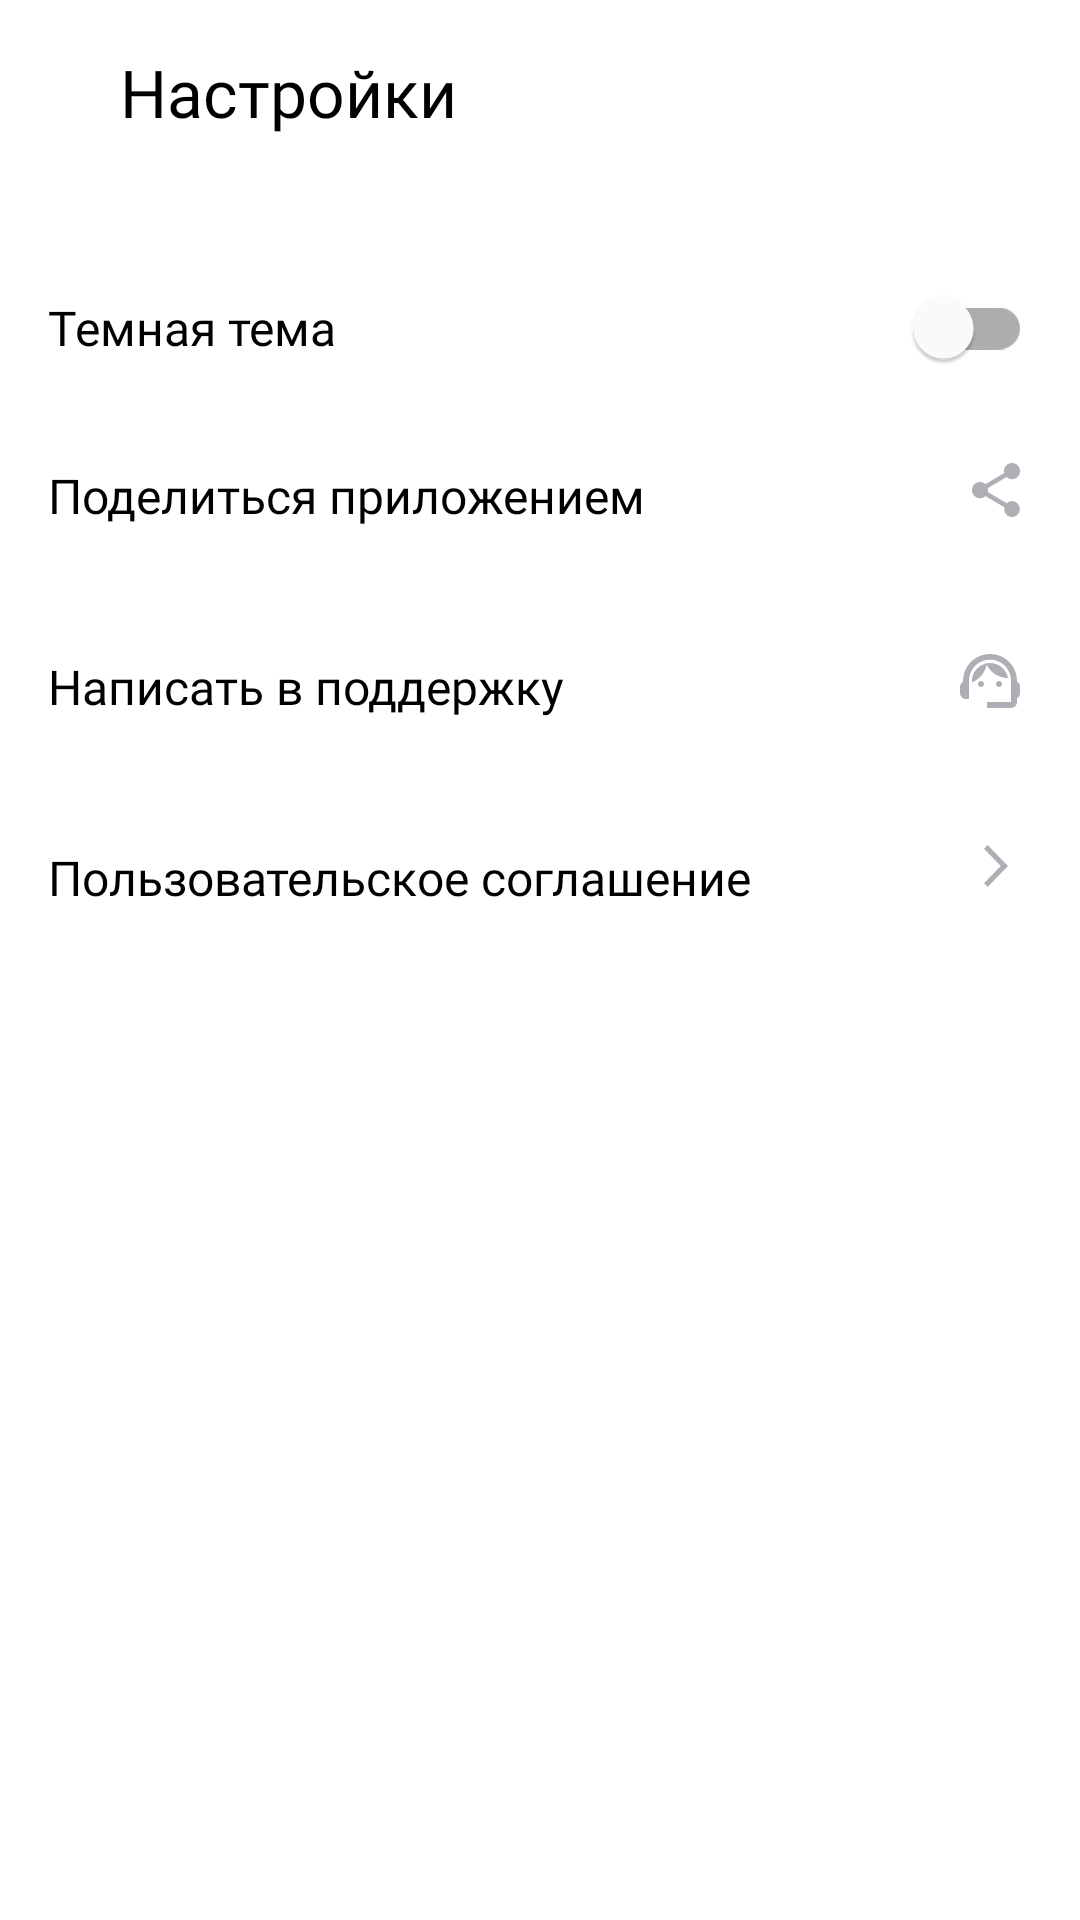

This screen was rendered from an Android layout file. Write that file and the resources it references.
<!-- AndroidManifest.xml: application theme Theme.PlaylistMaker -->
<!-- res/layout/activity_settings.xml -->
<?xml version="1.0" encoding="utf-8"?>
<FrameLayout xmlns:android="http://schemas.android.com/apk/res/android"
    xmlns:tools="http://schemas.android.com/tools"
    android:layout_width="match_parent"
    android:layout_height="match_parent"
    android:fitsSystemWindows="true">

    <LinearLayout
        android:layout_width="match_parent"
        android:layout_height="match_parent"
        android:orientation="vertical"
        android:paddingHorizontal="@dimen/padding_horizontal">

        <LinearLayout
            android:layout_width="match_parent"
            android:layout_height="wrap_content"
            android:orientation="horizontal"
            android:paddingVertical="16dp"
            android:layout_marginBottom="@dimen/top_bar_margin_bottom">

            <ImageView
                android:id="@+id/btn_back"
                style="@style/TopBarIconBack" />

            <TextView
                style="@style/TopBarText"
                android:text="@string/settings" />
        </LinearLayout>

        <FrameLayout
            android:layout_width="match_parent"
            android:layout_height="wrap_content">

            <TextView
                android:text="@string/dark_theme"
                android:layout_gravity="center_vertical"
                style="@style/SettingsMenuText" />

            <com.google.android.material.switchmaterial.SwitchMaterial
                android:id="@+id/themeSwitcher"
                android:layout_width="wrap_content"
                android:layout_height="wrap_content"
                android:layout_gravity="end"/>
        </FrameLayout>

        <FrameLayout
            android:id="@+id/btn_share"
            android:layout_width="match_parent"
            android:layout_height="wrap_content"
            android:paddingVertical="@dimen/settings_padding_vertical">

            <TextView
                android:text="@string/share"
                style="@style/SettingsMenuText" />

            <ImageView
                style="@style/SettingsMenuIcon"
                android:src="@drawable/ic_share"
                android:layout_marginRight="4dp"/>
        </FrameLayout>

        <FrameLayout
            android:id="@+id/btn_support"
            android:layout_width="match_parent"
            android:layout_height="wrap_content"
            android:paddingVertical="@dimen/settings_padding_vertical">

            <TextView
                android:text="@string/support"
                style="@style/SettingsMenuText" />

            <ImageView
                style="@style/SettingsMenuIcon"
                android:src="@drawable/ic_support"
                android:layout_marginRight="4dp"/>
        </FrameLayout>

        <FrameLayout
            android:id="@+id/btn_eula"
            android:layout_width="match_parent"
            android:layout_height="wrap_content"
            android:paddingVertical="@dimen/settings_padding_vertical">

            <TextView
                android:text="@string/eula"
                style="@style/SettingsMenuText" />

            <ImageView
                style="@style/SettingsMenuIcon"
                android:src="@drawable/ic_arrow_forward"
                android:layout_marginRight="8dp"/>
        </FrameLayout>
    </LinearLayout>
</FrameLayout>
<!-- resources referenced by this layout -->
<resources>
  <dimen name="padding_horizontal">16dp</dimen>
  <dimen name="settings_padding_vertical">21dp</dimen>
  <dimen name="top_bar_margin_bottom">24dp</dimen>
  <!-- drawable ic_arrow_forward (drawable) -->
  <vector xmlns:android="http://schemas.android.com/apk/res/android"
      android:width="8dp"
      android:height="14dp"
      android:viewportWidth="8"
      android:viewportHeight="14">
    <path
        android:pathData="M0,12.748L1.213,14L8,7L1.213,0L0,1.252L5.573,7L0,12.748Z"
        android:fillColor="#000000"/>
  </vector>
  <string name="dark_theme">Темная тема</string>
  <string name="eula">Пользовательское соглашение</string>
  <string name="settings">Настройки</string>
  <string name="share">Поделиться приложением</string>
  <string name="support">Написать в поддержку</string>
  <style name="SettingsMenuIcon">
          <item name="android:layout_width">wrap_content</item>
          <item name="android:layout_height">wrap_content</item>
          <item name="android:layout_gravity">end</item>
          <item name="android:tint">?attr/colorOnPrimary</item>
      </style>
  <style name="SettingsMenuText">
          <item name="android:layout_width">wrap_content</item>
          <item name="android:layout_height">wrap_content</item>
          <item name="android:textColor">?attr/colorPrimary</item>
          <item name="android:textSize">@dimen/med_text_size</item>
          <item name="android:fontFamily">@font/ys_display_regular</item>
          <item name="android:textFontWeight">400</item>
          <item name="android:layout_gravity">start</item>
      </style>
  <style name="TopBarIconBack">
          <item name="android:layout_width">wrap_content</item>
          <item name="android:layout_height">wrap_content</item>
          <item name="android:src">@drawable/ic_arrrow_back</item>
          <item name="android:tint">?attr/colorPrimary</item>
      </style>
  <style name="TopBarText">
          <item name="android:layout_width">wrap_content</item>
          <item name="android:layout_height">wrap_content</item>
          <item name="android:layout_marginLeft">24dp</item>
          <item name="android:textSize">@dimen/big_text_size</item>
          <item name="android:textColor">?attr/colorPrimary</item>
          <item name="android:fontFamily">@font/ys_display_medium</item>
          <item name="android:textFontWeight">500</item>
      </style>
  <style name="Theme.PlaylistMaker" parent="Base.Theme.PlaylistMaker" />
  <dimen name="med_text_size">16sp</dimen>
  <dimen name="big_text_size">22sp</dimen>
  <style name="Base.Theme.PlaylistMaker" parent="Theme.MaterialComponents.DayNight.NoActionBar">
          
          
          <item name="colorPrimary">@color/black</item>
          <item name="colorSecondary">@color/white</item>
          <item name="colorOnPrimary">@color/gray</item>
          <item name="colorOnSecondary">@color/gray</item>
          <item name="android:windowBackground">@color/white</item>
          <item name="bottomNavigationStyle">@style/CustomBottomNavStyle</item>
      </style>
  <color name="black">#FF000000</color>
  <color name="white">#FFFFFFFF</color>
  <color name="gray">#AEAFB4</color>
</resources>
